Run: headless pygame with SDL's dummy video driver; simulated clock (each Clock.tick advances the game by its frame time, no real sleeping); random seed 0; keys injected as events and as key.get_pressed() state; no mouse input.
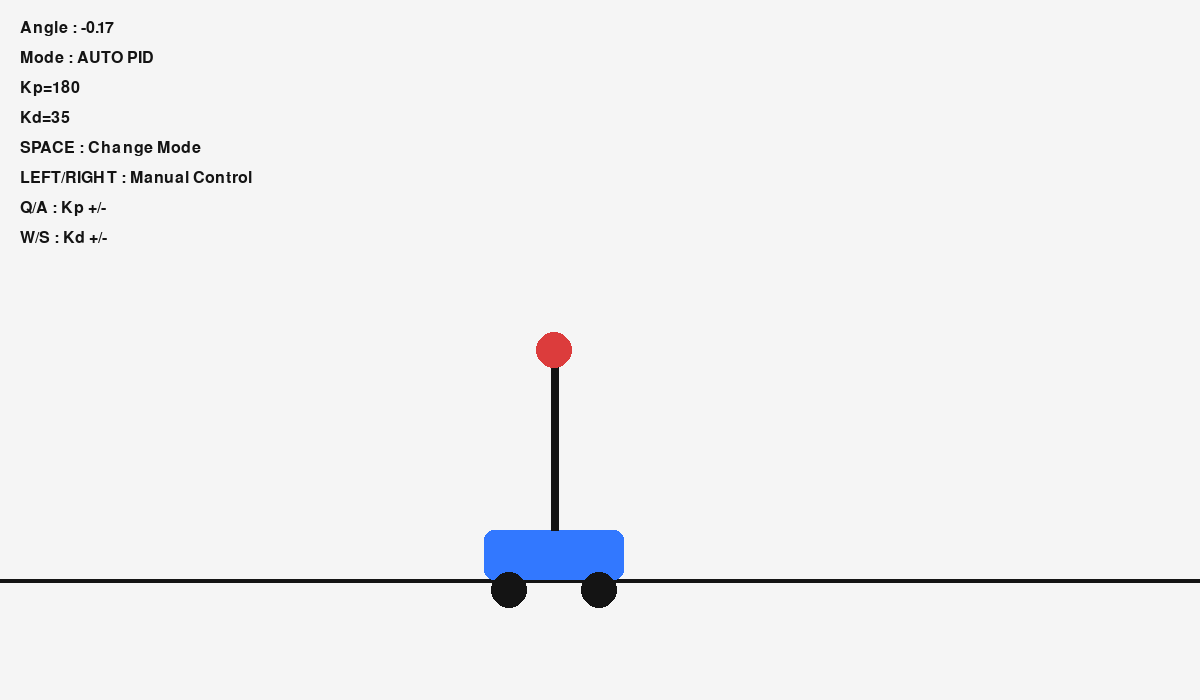
Frame 1 of 4 · flips 1–60 · no input
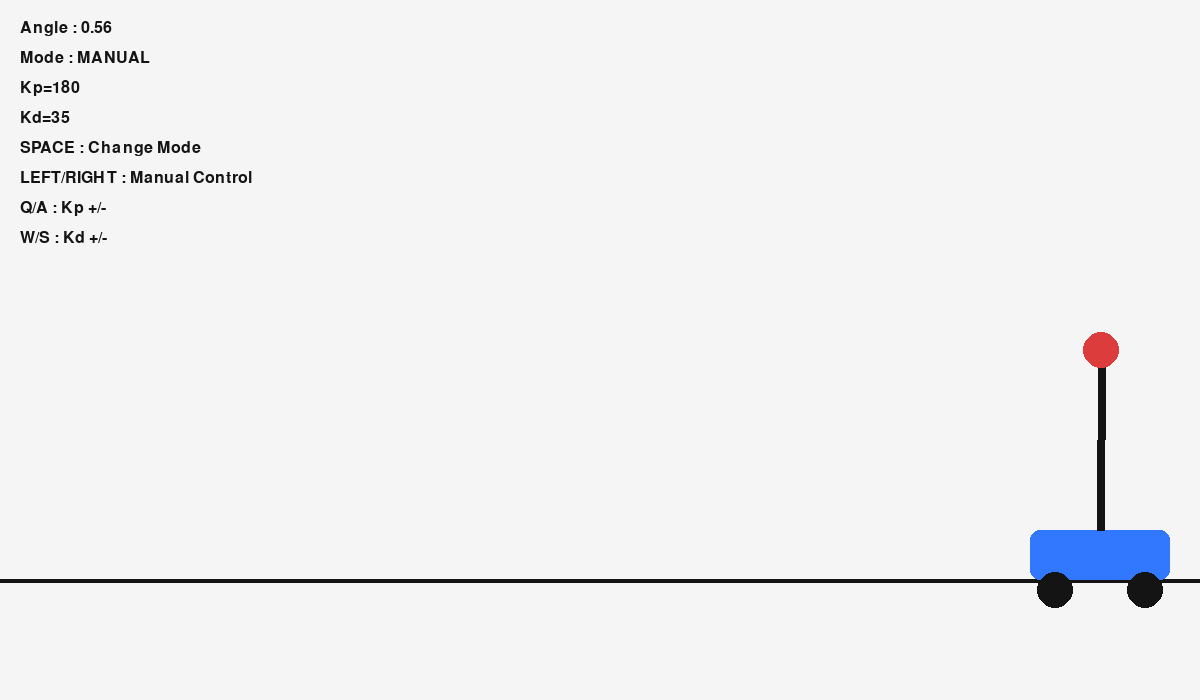
Frame 2 of 4 · flips 61–180 · tapped SPACE, RETURN · held RIGHT (→), D
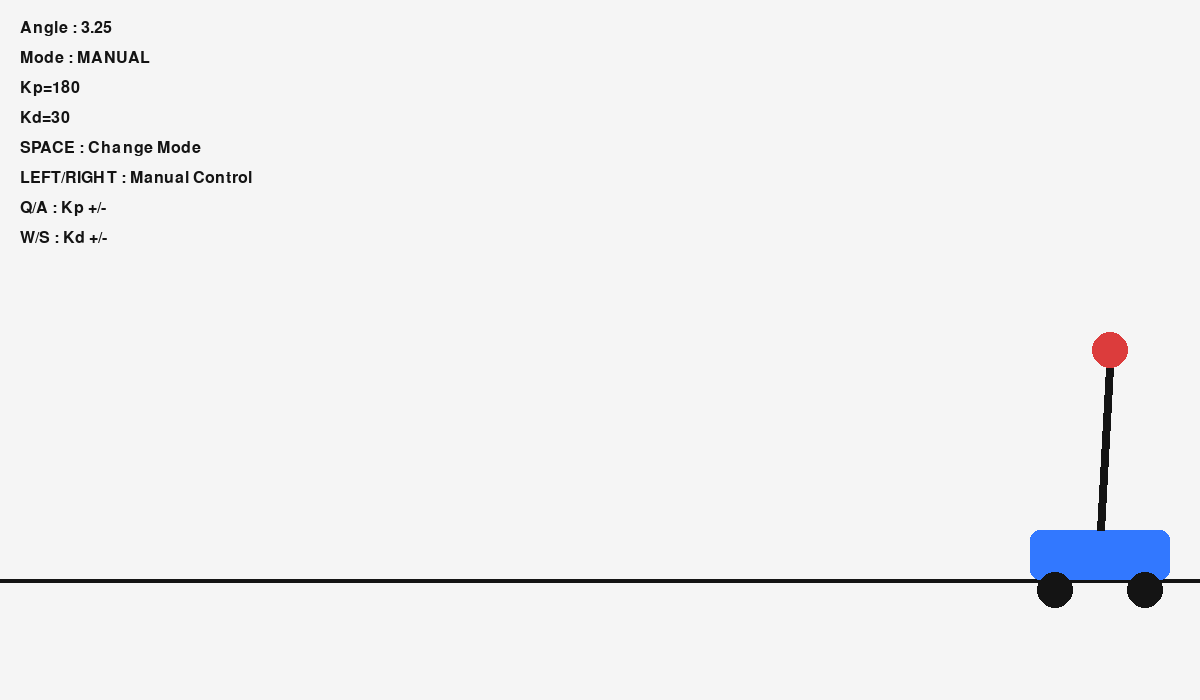
Frame 3 of 4 · flips 181–300 · held DOWN (↓), S
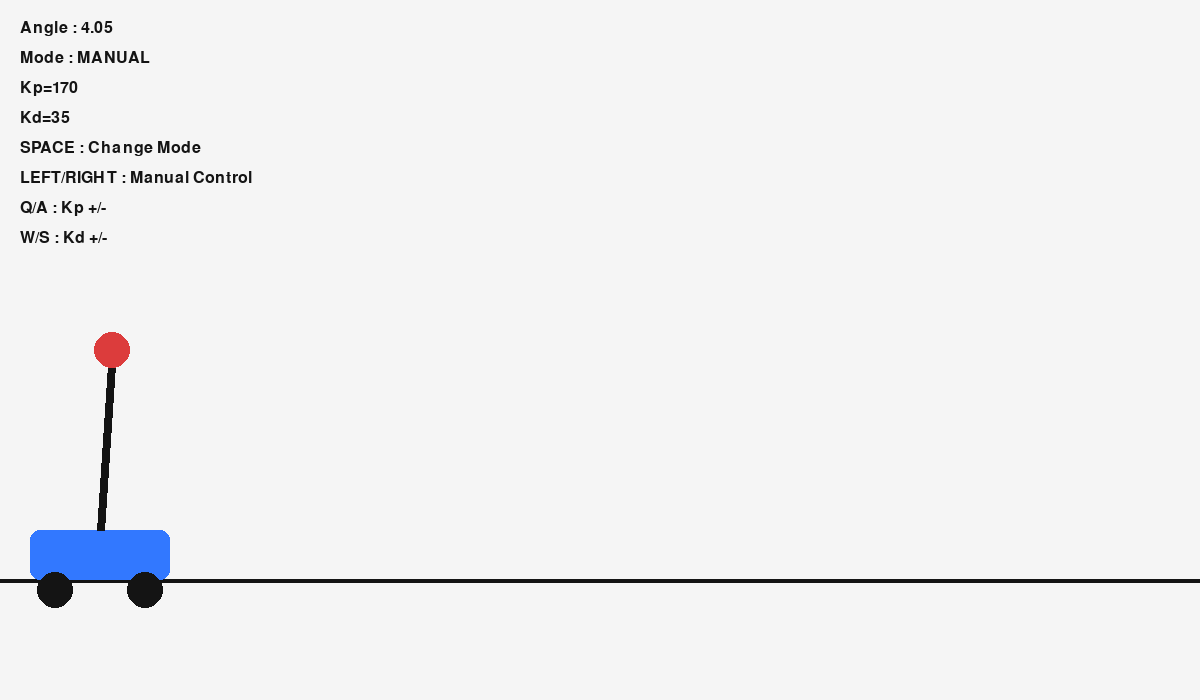
Frame 4 of 4 · flips 301–420 · held LEFT (←), A, UP (↑), W

The pygame program that drew these frames:

import pygame
import math
import random


WIDTH = 1200
HEIGHT = 700

FPS = 60
DT = 1 / FPS

WHITE = (245, 245, 245)
BLACK = (20, 20, 20)
BLUE = (50, 120, 255)
RED = (220, 60, 60)
GREEN = (0, 180, 0)


class Cart:

    def __init__(self):

        self.x = WIDTH // 2
        self.v = 0

        self.width = 140
        self.height = 50

    def update(self, force):

        self.v += force * DT

        self.v *= 0.98

        self.x += self.v

        if self.x < 100:
            self.x = 100
            self.v = 0

        if self.x > WIDTH - 100:
            self.x = WIDTH - 100
            self.v = 0



class Pendulum:

    def __init__(self):

        self.length = 180

        self.angle = random.uniform(-0.05, 0.05)

        self.angular_velocity = 0

    def update(self, force):

        g = 9.81

        theta_acc = (
            (g / self.length) * math.sin(self.angle)
            - force * 0.0006
        )

        self.angular_velocity += theta_acc

        self.angular_velocity *= 0.995

        self.angle += self.angular_velocity

    def sensor_angle(self):

        noise = random.gauss(0, 0.015)

        return self.angle + noise



class Controller:

    def __init__(self):

        self.kp = 180
        self.ki = 0
        self.kd = 35

        self.integral = 0
        self.prev_error = 0

    def compute(self, angle):

        error = -angle

        self.integral += error * DT

        derivative = (
            error - self.prev_error
        ) / DT

        self.prev_error = error

        output = (
            self.kp * error
            + self.ki * self.integral
            + self.kd * derivative
        )

        return max(min(output, 50), -50)



class Simulation:

    def __init__(self):

        pygame.init()

        self.screen = pygame.display.set_mode(
            (WIDTH, HEIGHT)
        )

        pygame.display.set_caption(
            "Inverse Pendulum"
        )

        self.clock = pygame.time.Clock()

        self.font = pygame.font.SysFont(
            "arial", 24
        )

        self.cart = Cart()

        self.pendulum = Pendulum()

        self.controller = Controller()

        self.running = True

        self.auto_mode = True

    def draw(self):

        self.screen.fill(WHITE)

        pygame.draw.line(
            self.screen,
            BLACK,
            (0, HEIGHT - 120),
            (WIDTH, HEIGHT - 120),
            4
        )

        cart_y = HEIGHT - 170

        pygame.draw.rect(
            self.screen,
            BLUE,
            (
                self.cart.x - self.cart.width // 2,
                cart_y,
                self.cart.width,
                self.cart.height
            ),
            border_radius=10
        )

        pygame.draw.circle(
            self.screen,
            BLACK,
            (
                int(self.cart.x - 45),
                cart_y + 60
            ),
            18
        )

        pygame.draw.circle(
            self.screen,
            BLACK,
            (
                int(self.cart.x + 45),
                cart_y + 60
            ),
            18
        )

        pivot_x = self.cart.x
        pivot_y = cart_y

        end_x = (
            pivot_x +
            self.pendulum.length *
            math.sin(self.pendulum.angle)
        )

        end_y = (
            pivot_y -
            self.pendulum.length *
            math.cos(self.pendulum.angle)
        )

        pygame.draw.line(
            self.screen,
            BLACK,
            (pivot_x, pivot_y),
            (end_x, end_y),
            8
        )

        pygame.draw.circle(
            self.screen,
            RED,
            (int(end_x), int(end_y)),
            18
        )

        angle_deg = math.degrees(
            self.pendulum.angle
        )

        mode = (
            "AUTO PID"
            if self.auto_mode
            else "MANUAL"
        )

        texts = [

            f"Angle : {angle_deg:.2f}",

            f"Mode : {mode}",

            f"Kp={self.controller.kp}",

            f"Kd={self.controller.kd}",

            "SPACE : Change Mode",

            "LEFT/RIGHT : Manual Control",

            "Q/A : Kp +/-",

            "W/S : Kd +/-"

        ]

        for i, t in enumerate(texts):

            txt = self.font.render(
                t,
                True,
                BLACK
            )

            self.screen.blit(
                txt,
                (20, 20 + i * 30)
            )

        pygame.display.flip()

    def run(self):

        while self.running:

            self.clock.tick(FPS)

            force = 0

            for event in pygame.event.get():

                if event.type == pygame.QUIT:
                    self.running = False

                if event.type == pygame.KEYDOWN:

                    if event.key == pygame.K_SPACE:
                        self.auto_mode = \
                            not self.auto_mode

                    if event.key == pygame.K_q:
                        self.controller.kp += 10

                    if event.key == pygame.K_a:
                        self.controller.kp -= 10

                    if event.key == pygame.K_w:
                        self.controller.kd += 5

                    if event.key == pygame.K_s:
                        self.controller.kd -= 5

            keys = pygame.key.get_pressed()

            if self.auto_mode:

                measured_angle = (
                    self.pendulum.sensor_angle()
                )

                force = (
                    self.controller.compute(
                        measured_angle
                    )
                )

            else:

                if keys[pygame.K_LEFT]:
                    force = -20

                if keys[pygame.K_RIGHT]:
                    force = 20

            self.cart.update(force)

            self.pendulum.update(force)

            # جلوگیری از سقوط

            if abs(self.pendulum.angle) > 0.5:

                self.pendulum.angle = \
                    random.uniform(
                        -0.05,
                        0.05
                    )

                self.pendulum.angular_velocity = 0

            self.draw()

        pygame.quit()



if __name__ == "__main__":

    sim = Simulation()

    sim.run()
